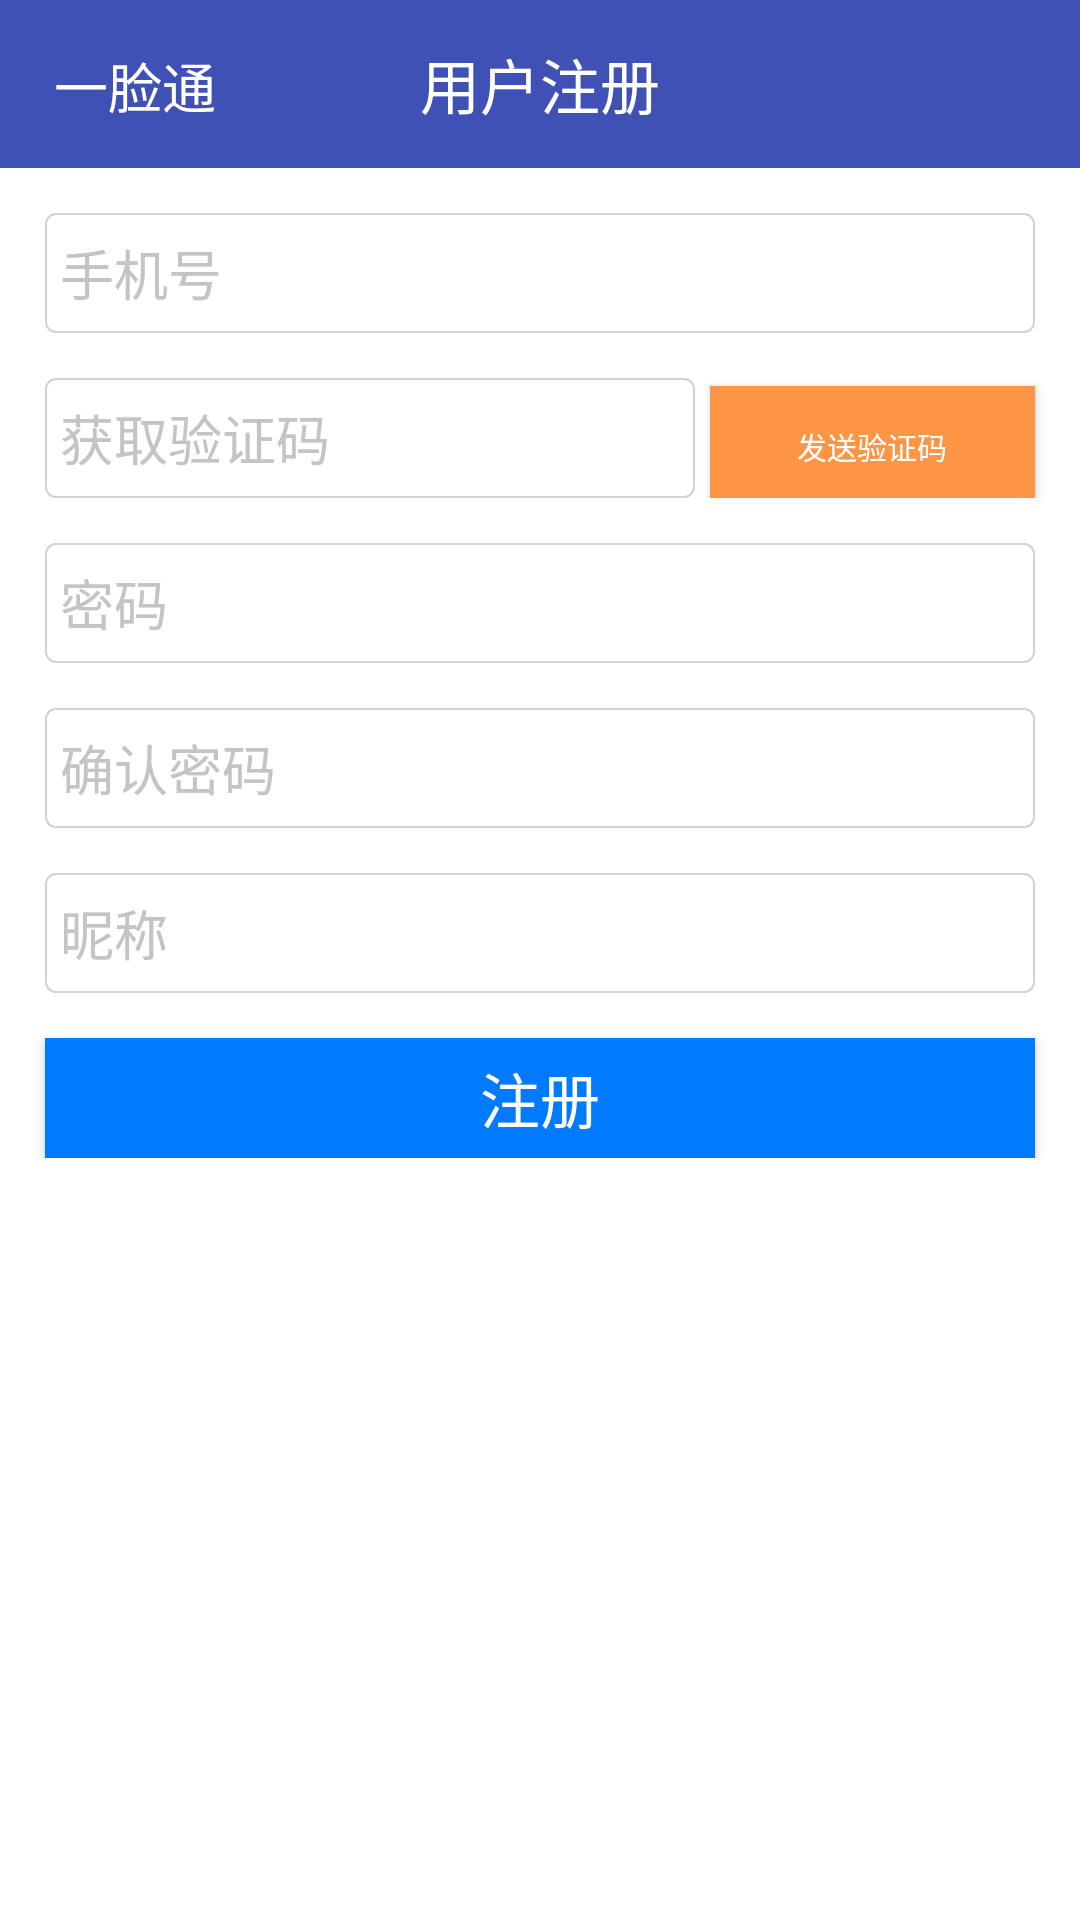

Android layout source for this screen:
<!-- AndroidManifest.xml: application theme AppTheme -->
<!-- res/layout/activity_reg.xml -->
<?xml version="1.0" encoding="utf-8"?>
<LinearLayout
    xmlns:android="http://schemas.android.com/apk/res/android"
    xmlns:app="http://schemas.android.com/apk/res-auto"
    android:orientation="vertical"
    android:layout_width="match_parent"
    android:layout_height="match_parent"
    android:background="#fff"
    android:fitsSystemWindows="true">

    <RelativeLayout
        android:layout_width="match_parent"
        android:layout_height="?attr/actionBarSize"
        android:background="?attr/colorPrimary">

        <TextView
            android:id="@+id/title_reg_text"
            android:layout_width="wrap_content"
            android:layout_height="wrap_content"
            android:layout_centerInParent="true"
            android:text="用户注册"
            android:textColor="#fff"
            android:textSize="20sp" />

        <Button
            android:id="@+id/reg_back_button"
            android:layout_width="80dp"
            android:layout_height="25dp"
            android:background="#00000000"
            android:layout_alignParentLeft="true"
            android:layout_centerVertical="true"
            android:layout_marginLeft="5dp"
            android:drawableLeft="@drawable/ic_back"
            android:text="一脸通"
            android:textColor="#fff"
            android:textSize="18dp" />

    </RelativeLayout>

    <LinearLayout
        android:orientation="vertical"
        android:layout_width="match_parent"
        android:layout_height="wrap_content">

        <EditText
            android:id="@+id/et_reg_username"
            android:layout_width="match_parent"
            android:layout_height="40dp"
            android:background="@drawable/shapedrawable"
            android:gravity="center_vertical"
            android:layout_margin="15dp"
            android:hint="手机号"
            android:textColorHint="#c4c4c6"
            android:textColor="#000000"
            android:textSize="18sp"/>

        <LinearLayout
            android:layout_width="match_parent"
            android:layout_height="wrap_content"
            android:orientation="horizontal">
            <EditText
                android:id="@+id/et_reg_code"
                android:layout_width="0dp"
                android:layout_height="40dp"
                android:layout_weight="2"
                android:background="@drawable/shapedrawable"
                android:gravity="center_vertical"
                android:layout_marginLeft="15dp"
                android:hint="获取验证码"
                android:textColorHint="#c4c4c6"
                android:textColor="#000000"
                android:textSize="18sp"/>
            <Button
                android:id="@+id/bt_code"
                android:layout_width="0dp"
                android:layout_height="40dp"
                android:layout_weight="1"
                android:background="#fe9544"
                android:layout_marginLeft="5dp"
                android:layout_marginRight="15dp"
                android:gravity="center"
                android:text="发送验证码"
                android:textColor="#fff"
                android:textSize="10sp"/>
        </LinearLayout>

        <EditText
            android:id="@+id/et_reg_password"
            android:layout_width="match_parent"
            android:layout_height="40dp"
            android:background="@drawable/shapedrawable"
            android:gravity="center_vertical"
            android:layout_margin="15dp"
            android:hint="密码"
            android:textColorHint="#c4c4c6"
            android:inputType="textPassword"
            android:textColor="#000000"
            android:textSize="18sp"/>

        <EditText
            android:id="@+id/et_reg_passwords"
            android:layout_width="match_parent"
            android:layout_height="40dp"
            android:background="@drawable/shapedrawable"
            android:gravity="center_vertical"
            android:layout_marginLeft="15dp"
            android:layout_marginRight="15dp"
            android:hint="确认密码"
            android:textColorHint="#c4c4c6"
            android:inputType="textPassword"
            android:textColor="#000000"
            android:textSize="18sp"/>

        <EditText
            android:id="@+id/et_reg_nickname"
            android:layout_width="match_parent"
            android:layout_height="40dp"
            android:background="@drawable/shapedrawable"
            android:gravity="center_vertical"
            android:layout_margin="15dp"
            android:hint="昵称"
            android:textColorHint="#c4c4c6"
            android:textColor="#000000"
            android:textSize="18sp"/>

        <Button
            android:id="@+id/bt_reg"
            android:layout_width="match_parent"
            android:layout_height="40dp"
            android:background="#007aff"
            android:gravity="center"
            android:layout_marginLeft="15dp"
            android:layout_marginRight="15dp"
            android:text="注册"
            android:textColor="#fff"
            android:textSize="20sp"/>

    </LinearLayout>

</LinearLayout>
<!-- resources referenced by this layout -->
<resources>
  <!-- drawable shapedrawable (drawable) -->
  <?xml version="1.0" encoding="utf-8"?>
  <shape xmlns:android="http://schemas.android.com/apk/res/android">
  
      
      <solid android:color="#00000000" />
  
      
      <stroke
          android:width="2px"
          android:color="#d2d2d2" />
      
      <corners
          android:bottomLeftRadius="10px"
          android:bottomRightRadius="10px"
          android:topLeftRadius="10px"
          android:topRightRadius="10px" />
      
      <padding
          android:bottom="5dp"
          android:left="5dp"
          android:right="5dp"
          android:top="5dp" />
  
  </shape>
  <style name="AppTheme" parent="Theme.AppCompat.Light.NoActionBar">
          
          <item name="colorPrimary">@color/colorPrimary</item>
          <item name="colorPrimaryDark">@color/colorPrimaryDark</item>
          <item name="colorAccent">@color/colorAccent</item>
      </style>
  <color name="colorPrimary">#3F51B5</color>
  <color name="colorPrimaryDark">#303F9F</color>
  <color name="colorAccent">#FF4081</color>
</resources>
